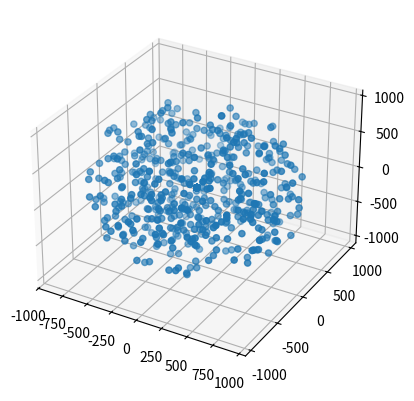

Source code (Python):
import numpy as np
import matplotlib.pyplot as plt
N = 1000             #(number of stars)
Rmax = 1000          #(AU)
                     #Defalut units also include Mass in solar masses.
X = np.zeros(N)
Y = np.zeros(N)
Z = np.zeros(N)

for i in range(0,N):
    x = np.random.uniform(-Rmax,Rmax)
    y = np.random.uniform(-Rmax,Rmax)
    z = np.random.uniform(-Rmax,Rmax)
    if np.sqrt(x**2+y**2+z**2) < Rmax:
        X[i] = x    
        Y[i] = y
        Z[i] = z    
    
Vx = np.zeros(N)
Vy = np.zeros(N)
Vz = np.zeros(N)

for i in range(0,N):
    Vx[i] = np.random.uniform(0,1)
    Vy[i] = np.random.uniform(0,1)
    Vz[i] = np.random.uniform(0,1)

fig = plt.figure()
ax = fig.add_subplot(111,projection='3d')
ax.scatter(X,Y,Z)
plt.show()
